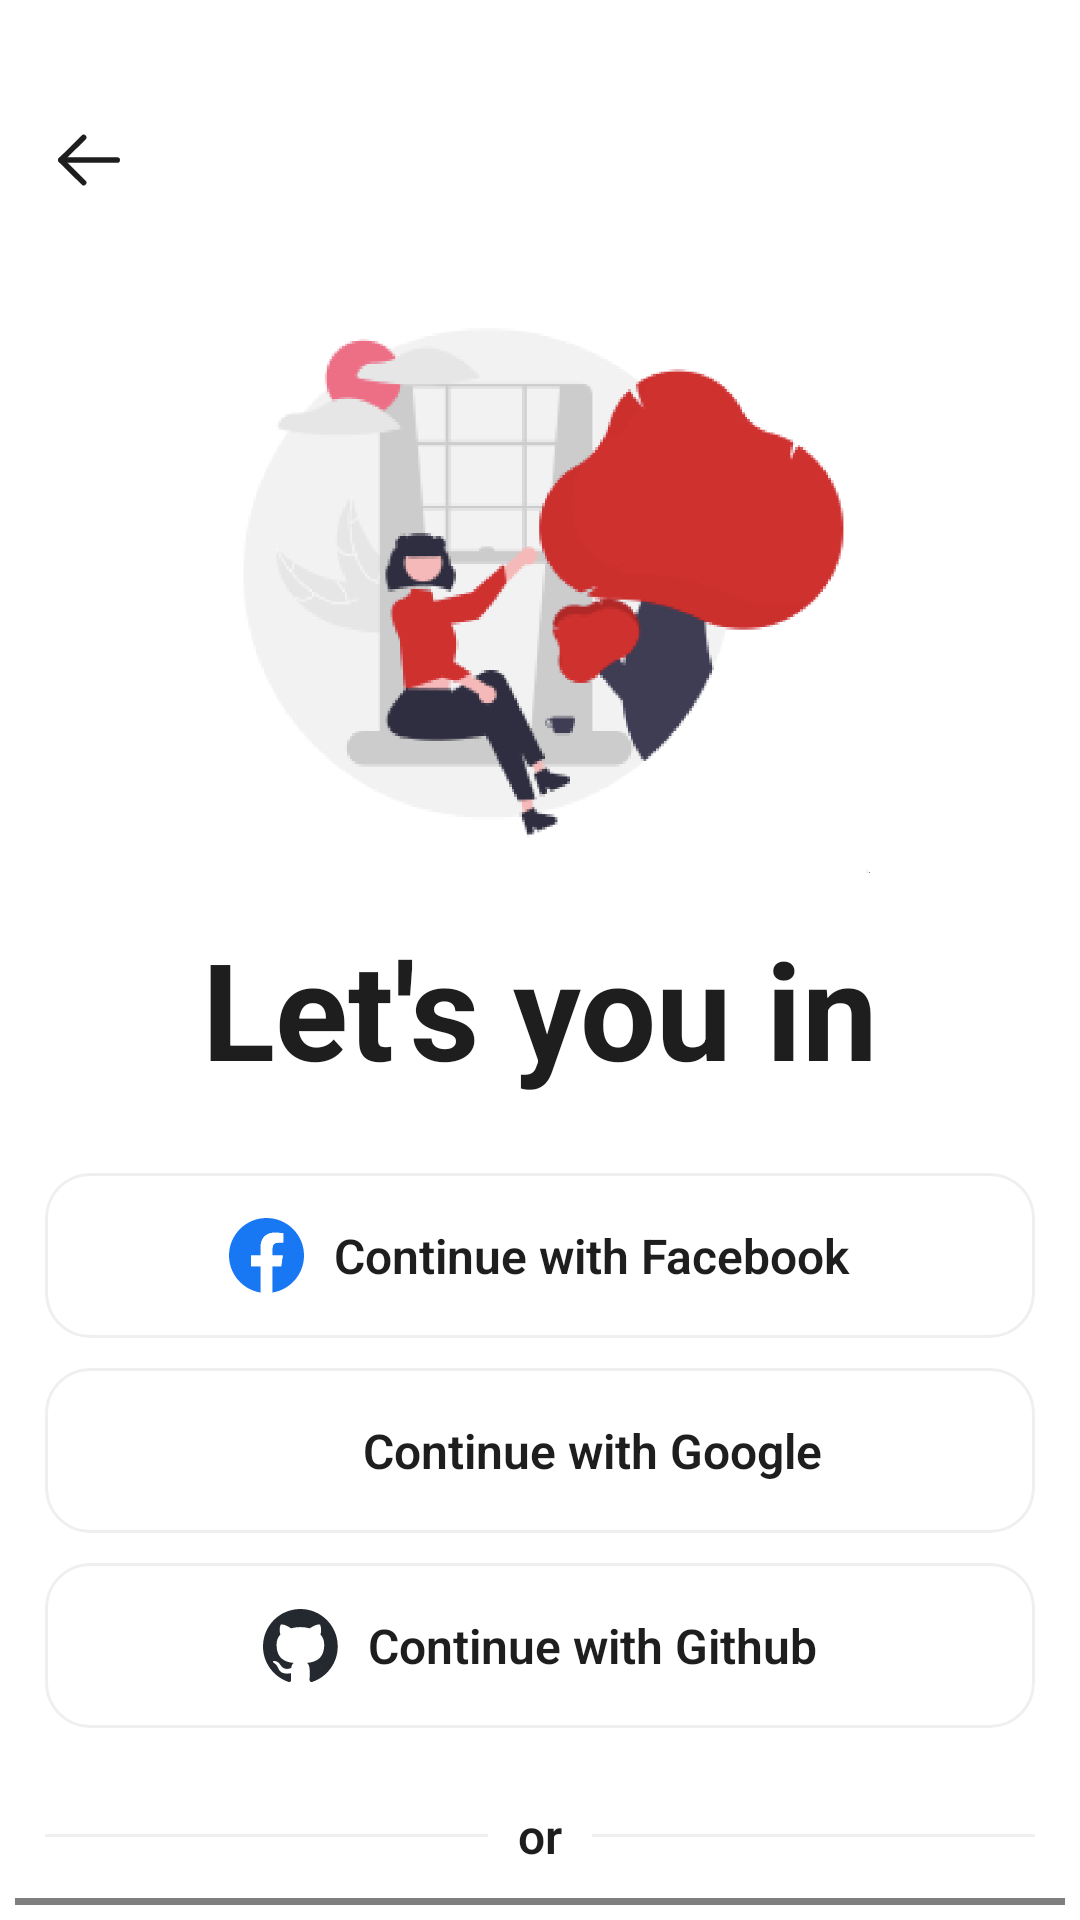

Layout XML and referenced resources for this Android screen:
<!-- AndroidManifest.xml: application theme Theme.Mova -->
<!-- res/layout/fragment_sign_in_with_social.xml -->
<?xml version="1.0" encoding="utf-8"?>
<androidx.constraintlayout.widget.ConstraintLayout xmlns:android="http://schemas.android.com/apk/res/android"
    xmlns:app="http://schemas.android.com/apk/res-auto"
    xmlns:tools="http://schemas.android.com/tools"
    android:layout_width="match_parent"
    android:layout_height="match_parent"
    android:background="@color/background"
    android:padding="5dp"
    tools:context=".ui.authentication.signinwithsocialmedia.SignInWithSocialFragment">

    <LinearLayout
        android:id="@+id/toolbar"
        android:layout_width="match_parent"
        android:layout_height="?attr/actionBarSize"
        android:layout_marginHorizontal="10dp"
        android:layout_marginTop="20dp"
        android:gravity="center_vertical"
        android:orientation="horizontal"
        app:layout_constraintEnd_toEndOf="parent"
        app:layout_constraintStart_toStartOf="parent"
        app:layout_constraintTop_toTopOf="parent"
        app:navigationIcon="@drawable/arrow_left"
        app:titleTextColor="@color/text_color">

        <ImageView
            android:id="@+id/backButton"
            android:layout_width="30dp"
            android:layout_height="match_parent"
            android:contentDescription="@string/back_button"
            android:src="@drawable/arrow_left"
            app:layout_constraintEnd_toEndOf="parent"
            app:layout_constraintStart_toStartOf="parent"
            app:layout_constraintTop_toBottomOf="@id/toolbar"
            app:tint="@color/text_color" />

        <TextView
            android:id="@+id/page_title"
            android:layout_width="wrap_content"
            android:layout_height="wrap_content"
            android:layout_marginLeft="16dp"
            android:gravity="center"
            android:textColor="@color/text_color"
            android:textFontWeight="700"
            android:textSize="20sp"
            app:layout_constraintTop_toBottomOf="@+id/loginImage" />
    </LinearLayout>

    <ImageView
        android:id="@+id/loginImage"
        android:layout_width="220dp"
        android:layout_height="220dp"
        android:contentDescription="@string/login_image"
        android:src="@drawable/login"
        app:layout_constraintEnd_toEndOf="parent"
        app:layout_constraintStart_toStartOf="parent"
        app:layout_constraintTop_toBottomOf="@id/toolbar" />

    <TextView
        android:id="@+id/textView"
        android:layout_width="match_parent"
        android:layout_height="wrap_content"
        android:layout_marginTop="5dp"
        android:gravity="center"
        android:text="@string/lets_you_in"
        android:textColor="@color/text_color"
        android:textFontWeight="700"
        android:textSize="45sp"
        app:layout_constraintEnd_toEndOf="parent"
        app:layout_constraintStart_toStartOf="parent"
        app:layout_constraintTop_toBottomOf="@+id/loginImage" />

    <com.google.android.material.card.MaterialCardView
        android:id="@+id/continueWithFacebook"
        android:layout_width="match_parent"
        android:layout_height="wrap_content"
        android:layout_marginHorizontal="10dp"
        android:layout_marginTop="25dp"
        app:cardBackgroundColor="@color/card_bg"
        app:cardCornerRadius="15dp"
        app:cardElevation="0dp"
        app:layout_constraintEnd_toEndOf="parent"
        app:layout_constraintStart_toStartOf="parent"
        app:layout_constraintTop_toBottomOf="@+id/textView"
        app:strokeColor="@color/stroke_color"
        app:strokeWidth="1dp">

        <LinearLayout
            android:layout_width="match_parent"
            android:layout_height="wrap_content"
            android:gravity="center"
            android:orientation="horizontal"
            android:padding="15dp">

            <ImageView
                android:layout_width="25dp"
                android:layout_height="25dp"
                android:src="@drawable/facebook_icon" />

            <TextView
                android:layout_width="wrap_content"
                android:layout_height="wrap_content"
                android:layout_marginStart="10dp"
                android:text="@string/continue_with_facebook"
                android:textColor="@color/text_color"
                android:textFontWeight="600"
                android:textSize="16sp" />
        </LinearLayout>
    </com.google.android.material.card.MaterialCardView>

    <com.google.android.material.card.MaterialCardView
        android:id="@+id/continueWithGoogle"
        android:layout_width="match_parent"
        android:layout_height="wrap_content"
        android:layout_marginHorizontal="10dp"
        app:cardBackgroundColor="@color/card_bg"
        android:layout_marginTop="10dp"
        app:cardCornerRadius="15dp"
        app:cardElevation="0dp"
        app:layout_constraintEnd_toEndOf="parent"
        app:layout_constraintStart_toStartOf="parent"
        app:layout_constraintTop_toBottomOf="@+id/continueWithFacebook"
        app:strokeColor="@color/stroke_color"
        app:strokeWidth="1dp">

        <LinearLayout
            android:layout_width="match_parent"
            android:layout_height="wrap_content"
            android:gravity="center"
            android:orientation="horizontal"
            android:padding="15dp">

            <ImageView
                android:layout_width="25dp"
                android:layout_height="25dp"
                android:src="@drawable/google_icon" />

            <TextView
                android:layout_width="wrap_content"
                android:layout_height="wrap_content"
                android:layout_marginStart="10dp"
                android:gravity="center"
                android:text="@string/continue_with_google"
                android:textColor="@color/text_color"
                android:textFontWeight="600"
                android:textSize="16sp" />
        </LinearLayout>
    </com.google.android.material.card.MaterialCardView>

    <com.google.android.material.card.MaterialCardView
        android:id="@+id/continueWithGithub"
        android:layout_width="match_parent"
        android:layout_height="wrap_content"
        android:layout_marginHorizontal="10dp"
        android:layout_marginTop="10dp"
        app:cardBackgroundColor="@color/card_bg"
        app:cardCornerRadius="15dp"
        app:cardElevation="0dp"
        app:layout_constraintEnd_toEndOf="parent"
        app:layout_constraintStart_toStartOf="parent"
        app:layout_constraintTop_toBottomOf="@+id/continueWithGoogle"
        app:strokeColor="@color/stroke_color"
        app:strokeWidth="1dp">

        <LinearLayout
            android:layout_width="match_parent"
            android:layout_height="wrap_content"
            android:gravity="center"
            android:orientation="horizontal"
            android:padding="15dp">

            <ImageView
                android:layout_width="25dp"
                android:layout_height="25dp"
                android:src="@drawable/github_icon" />

            <TextView
                android:layout_width="wrap_content"
                android:layout_height="wrap_content"
                android:layout_marginStart="10dp"
                android:gravity="center"
                android:text="@string/continue_with_github"
                android:textColor="@color/text_color"
                android:textFontWeight="600"
                android:textSize="16sp" />
        </LinearLayout>
    </com.google.android.material.card.MaterialCardView>

    <LinearLayout
        android:id="@+id/linearLayout"
        android:layout_width="match_parent"
        android:layout_height="wrap_content"
        android:layout_marginHorizontal="10dp"
        android:layout_marginTop="25dp"
        android:gravity="center"
        android:orientation="horizontal"
        android:weightSum="2"
        app:layout_constraintTop_toBottomOf="@+id/continueWithGithub"
        tools:layout_editor_absoluteX="5dp">

        <View
            android:layout_width="0dp"
            android:layout_height="1dp"
            android:layout_weight="1"
            android:background="@color/stroke_color" />

        <TextView
            android:layout_width="wrap_content"
            android:layout_height="wrap_content"
            android:layout_marginHorizontal="10dp"
            android:gravity="center"
            android:text="@string/or"
            android:textColor="@color/text_color"
            android:textFontWeight="600"
            android:textSize="16sp" />

        <View
            android:layout_width="0dp"
            android:layout_height="1dp"
            android:layout_weight="1"
            android:background="@color/stroke_color" />
    </LinearLayout>


    <com.github.sablasvegas.shadout.Shadout
        android:id="@+id/shadout"
        android:layout_width="match_parent"
        android:layout_height="wrap_content"
        android:layout_marginTop="10dp"
        app:Dy="10dp"
        app:cornerRadius="100dp"
        app:layout_constraintTop_toBottomOf="@+id/linearLayout"
        app:shadowColor="@color/red_shadow"
        app:shadowRadius="10dp">

        <androidx.appcompat.widget.AppCompatButton
            android:id="@+id/signInWithPassword"
            android:layout_width="match_parent"
            android:layout_height="55dp"
            android:background="@drawable/rounded_btn"
            android:backgroundTint="@color/red"
            android:elevation="0dp"
            android:shadowRadius="0"
            android:stateListAnimator="@null"
            android:text="@string/sign_in_with_password"
            android:textAllCaps="false"
            android:textColor="@color/white"
            android:textFontWeight="600"
            android:textSize="15sp" />

    </com.github.sablasvegas.shadout.Shadout>


    <LinearLayout
        android:layout_width="match_parent"
        android:layout_height="wrap_content"
        android:layout_marginHorizontal="10dp"
        android:gravity="center"
        android:orientation="horizontal"
        app:layout_constraintBottom_toBottomOf="parent"
        app:layout_constraintTop_toBottomOf="@+id/shadout"
        tools:layout_editor_absoluteX="5dp">

        <TextView
            android:layout_width="wrap_content"
            android:layout_height="wrap_content"
            android:gravity="center"
            android:text="@string/dont_have_account"
            android:textColor="@color/text_color"
            android:textFontWeight="400"
            android:textSize="14sp" />

        <TextView
            android:id="@+id/signUp"
            android:layout_width="wrap_content"
            android:layout_height="40dp"
            android:layout_marginHorizontal="10dp"
            android:gravity="center"
            android:text="@string/sign_up"
            android:textColor="@color/red"
            android:textFontWeight="600"
            android:textSize="14sp" />
    </LinearLayout>

</androidx.constraintlayout.widget.ConstraintLayout>
<!-- resources referenced by this layout -->
<resources>
  <color name="background">#ffffff</color>
  <color name="card_bg">#ffffff</color>
  <color name="red">#F70004</color>
  <color name="red_shadow">#33E21221</color>
  <color name="stroke_color">#EFEFEF</color>
  <color name="text_color">#1e1e1e</color>
  <color name="white">#FFFFFFFF</color>
  <!-- drawable arrow_left (drawable) -->
  <vector xmlns:android="http://schemas.android.com/apk/res/android"
      android:width="24dp"
      android:height="24dp"
      android:viewportWidth="24"
      android:viewportHeight="24">
    <path
        android:pathData="M4.25,12.274L19.25,12.274"
        android:strokeLineJoin="round"
        android:strokeWidth="1.5"
        android:fillColor="#00000000"
        android:strokeColor="#000000"
        android:strokeLineCap="round"/>
    <path
        android:pathData="M10.3,18.299L4.25,12.275L10.3,6.25"
        android:strokeLineJoin="round"
        android:strokeWidth="1.5"
        android:fillColor="#00000000"
        android:strokeColor="#000000"
        android:strokeLineCap="round"/>
  </vector>
  <!-- drawable rounded_btn (drawable-v24) -->
  <?xml version="1.0" encoding="UTF-8"?>
  <shape xmlns:android="http://schemas.android.com/apk/res/android"
      android:shape="rectangle">
      <solid android:color="#FFFFFF"/>
      <corners android:radius="100dp"/>
  </shape>
  <string name="back_button">Back button</string>
  <string name="continue_with_facebook">Continue with Facebook</string>
  <string name="continue_with_github">Continue with Github</string>
  <string name="continue_with_google">Continue with Google</string>
  <string name="dont_have_account">Don\'t have an account?</string>
  <string name="lets_you_in">Let\'s you in</string>
  <string name="login_image">Login Image</string>
  <string name="or">or</string>
  <string name="sign_in_with_password">Sign in with password</string>
  <string name="sign_up">Sign up</string>
  <style name="Theme.Mova" parent="Theme.MaterialComponents.DayNight.NoActionBar">
          
          <item name="colorPrimary">@color/red</item>
          <item name="colorPrimaryVariant">@color/red</item>
          <item name="colorOnPrimary">@color/white</item>
          
          <item name="colorSecondary">@color/red</item>
          <item name="colorSecondaryVariant">@color/red</item>
          <item name="colorOnSecondary">@color/black</item>
          
          <item name="android:statusBarColor">@color/background</item>
          
          <item name="fontFamily">@font/urbanist_font_family</item>
          <item name="bottomSheetDialogTheme">@style/AppBottomSheetDialogTheme</item>
          <item name="android:forceDarkAllowed" tools:targetApi="q">false</item>
  
      </style>
  <color name="github_bg">#24292f</color>
  <color name="black">#FF000000</color>
  <style name="AppBottomSheetDialogTheme" parent="Theme.Design.BottomSheetDialog">
          <item name="bottomSheetStyle">@style/AppModalStyleFilter</item>
      </style>
  <style name="AppModalStyleFilter" parent="Widget.Design.BottomSheet.Modal">
          <item name="android:background">@drawable/rounded_filter_dialog</item>
      </style>
  <!-- drawable rounded_filter_dialog (drawable) -->
  <?xml version="1.0" encoding="UTF-8"?>
  <shape xmlns:android="http://schemas.android.com/apk/res/android"
      android:shape="rectangle">
      <solid android:color="@color/background"/>
      <stroke android:width="1dp" android:color="@color/stroke_color"/>
      <corners android:topRightRadius="35dp" android:topLeftRadius="35dp"/>
  </shape>
</resources>
